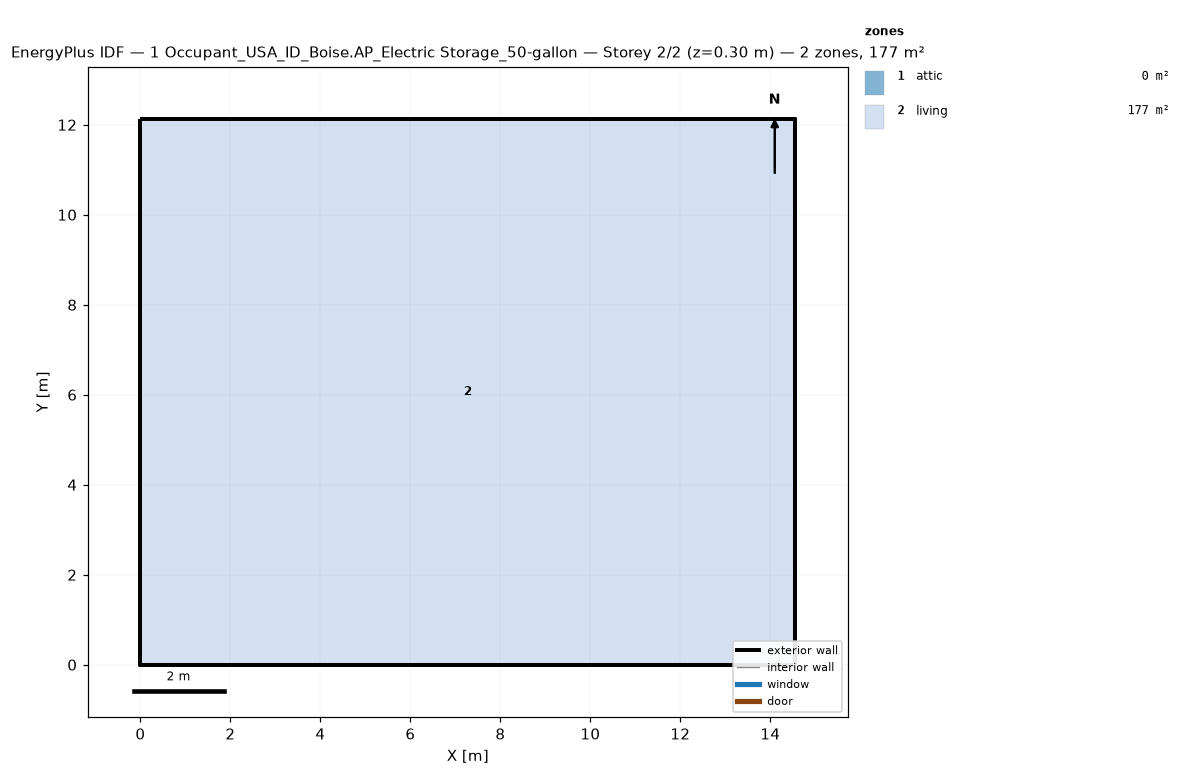
=== STOREY PLAN SPEC (per zone: floor XY polygon, exterior-wall plan segments, windows/doors) ===
zone 1: attic  (0.0 m²)
  exterior wall: (14.55, 0.00) – (14.55, 12.13) – (14.55, 6.06)  [18.2 m]
  exterior wall: (0.00, 12.13) – (0.00, 0.00) – (0.00, 6.06)  [18.2 m]
zone 2: living  (176.5 m²)
  floor: (0.00, 0.00) (0.00, 12.13) (14.55, 12.13) (14.55, 0.00)
  exterior wall: (0.00, 0.00) – (14.55, 0.00)  [14.6 m]
  exterior wall: (14.55, 0.00) – (14.55, 12.13)  [12.1 m]
  exterior wall: (14.55, 12.13) – (0.00, 12.13)  [14.6 m]
  exterior wall: (0.00, 12.13) – (0.00, 0.00)  [12.1 m]

=== DERIVED (storey summary) ===
Building: 1 Occupant_USA_ID_Boise.AP_Electric Storage_50-gallon
Storey: 2 of 2  (floor level z = 0.30 m)
Storey gross floor area: 176.5 m²
Zones on this storey: 2
  - attic: floor 0.0 m²; exterior wall 36.4 m (24.5 m²); WWR 0.0%
  - living: floor 176.5 m²; exterior wall 53.4 m (146.4 m²); WWR 0.0%
Zone adjacency: (none detected)